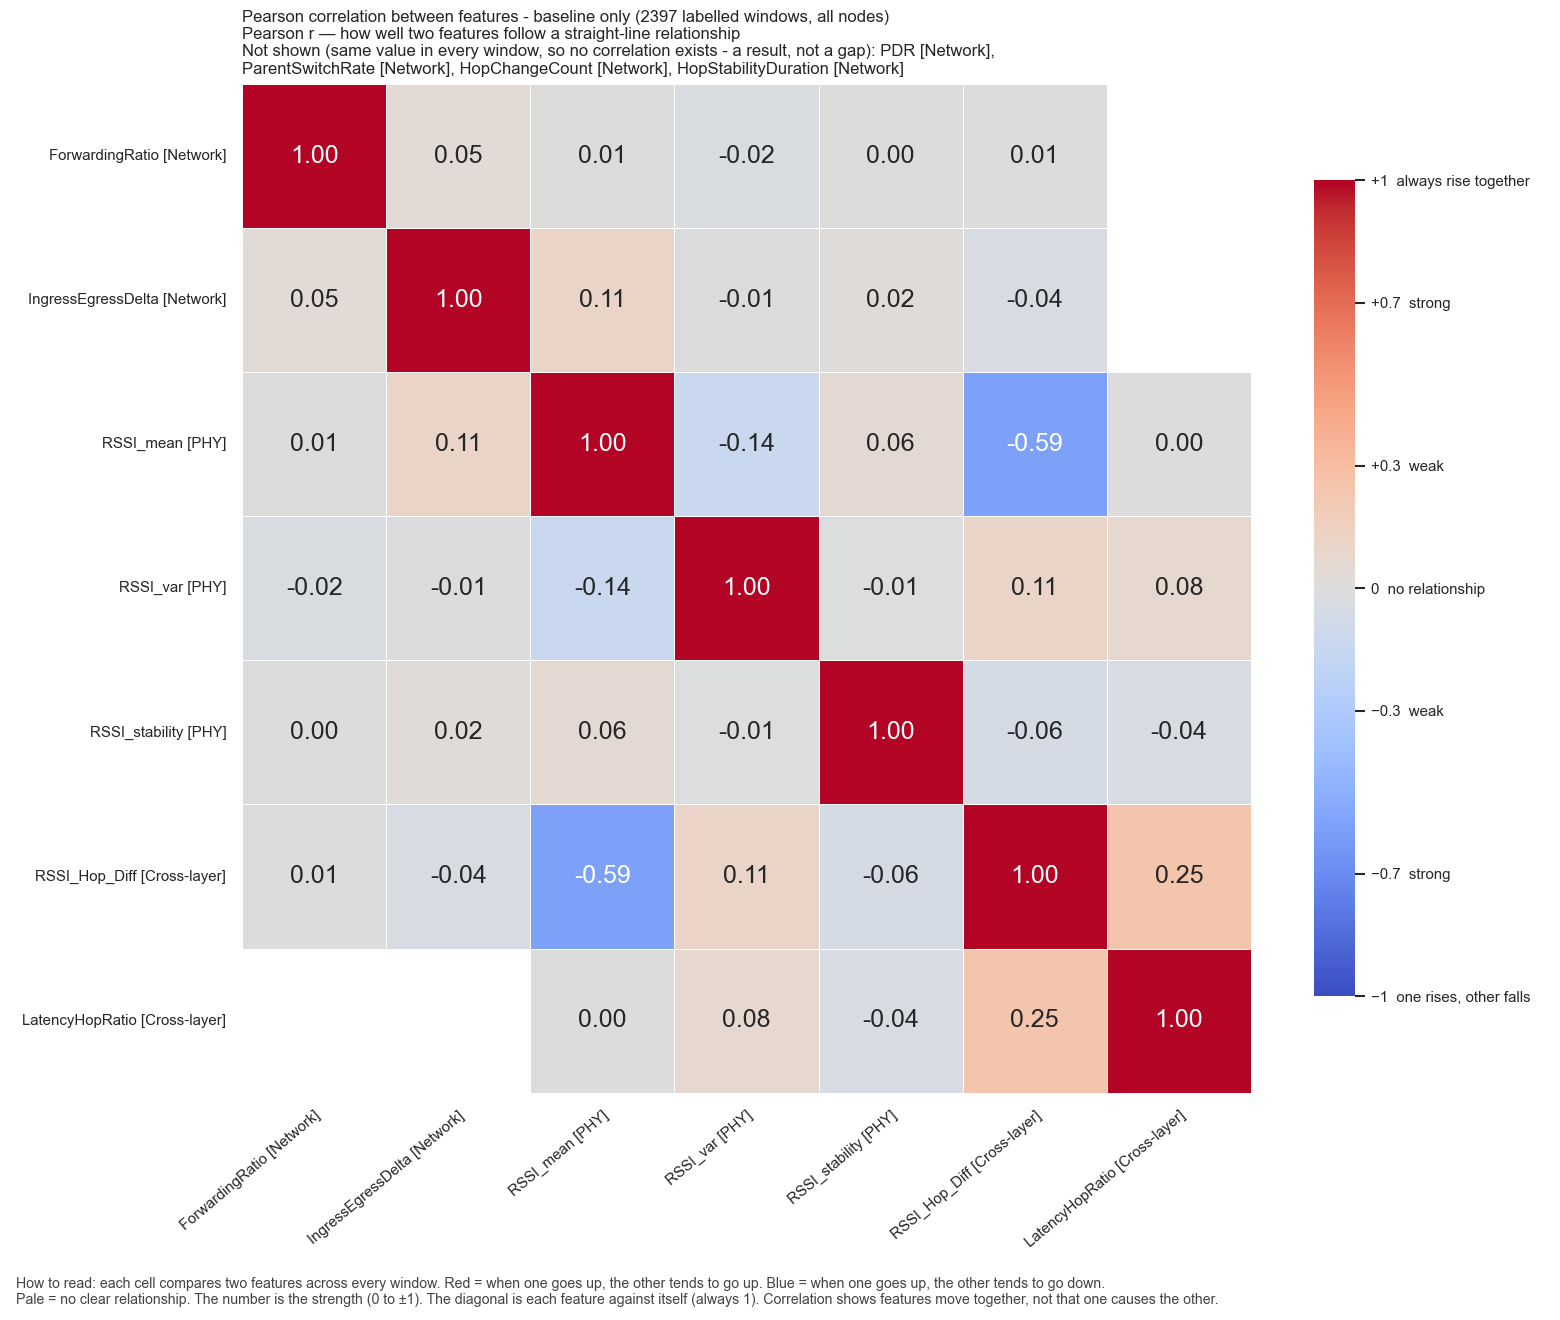

Data behind this chart, as committed beside it:
, ForwardingRatio, IngressEgressDelta, RSSI_mean, RSSI_var, RSSI_stability, RSSI_Hop_Diff, LatencyHopRatio
ForwardingRatio, 1.0, 0.04682, 0.008984, -0.02397, 0.0004482, 0.009101, 
IngressEgressDelta, 0.04682, 1.0, 0.1108, -0.01283, 0.02242, -0.03666, 
RSSI_mean, 0.008984, 0.1108, 1.0, -0.1355, 0.05592, -0.5913, 0.004046
RSSI_var, -0.02397, -0.01283, -0.1355, 1.0, -0.007256, 0.1127, 0.07744
RSSI_stability, 0.0004482, 0.02242, 0.05592, -0.007256, 1.0, -0.05841, -0.04059
RSSI_Hop_Diff, 0.009101, -0.03666, -0.5913, 0.1127, -0.05841, 1.0, 0.2475
LatencyHopRatio, , , 0.004046, 0.07744, -0.04059, 0.2475, 1.0
